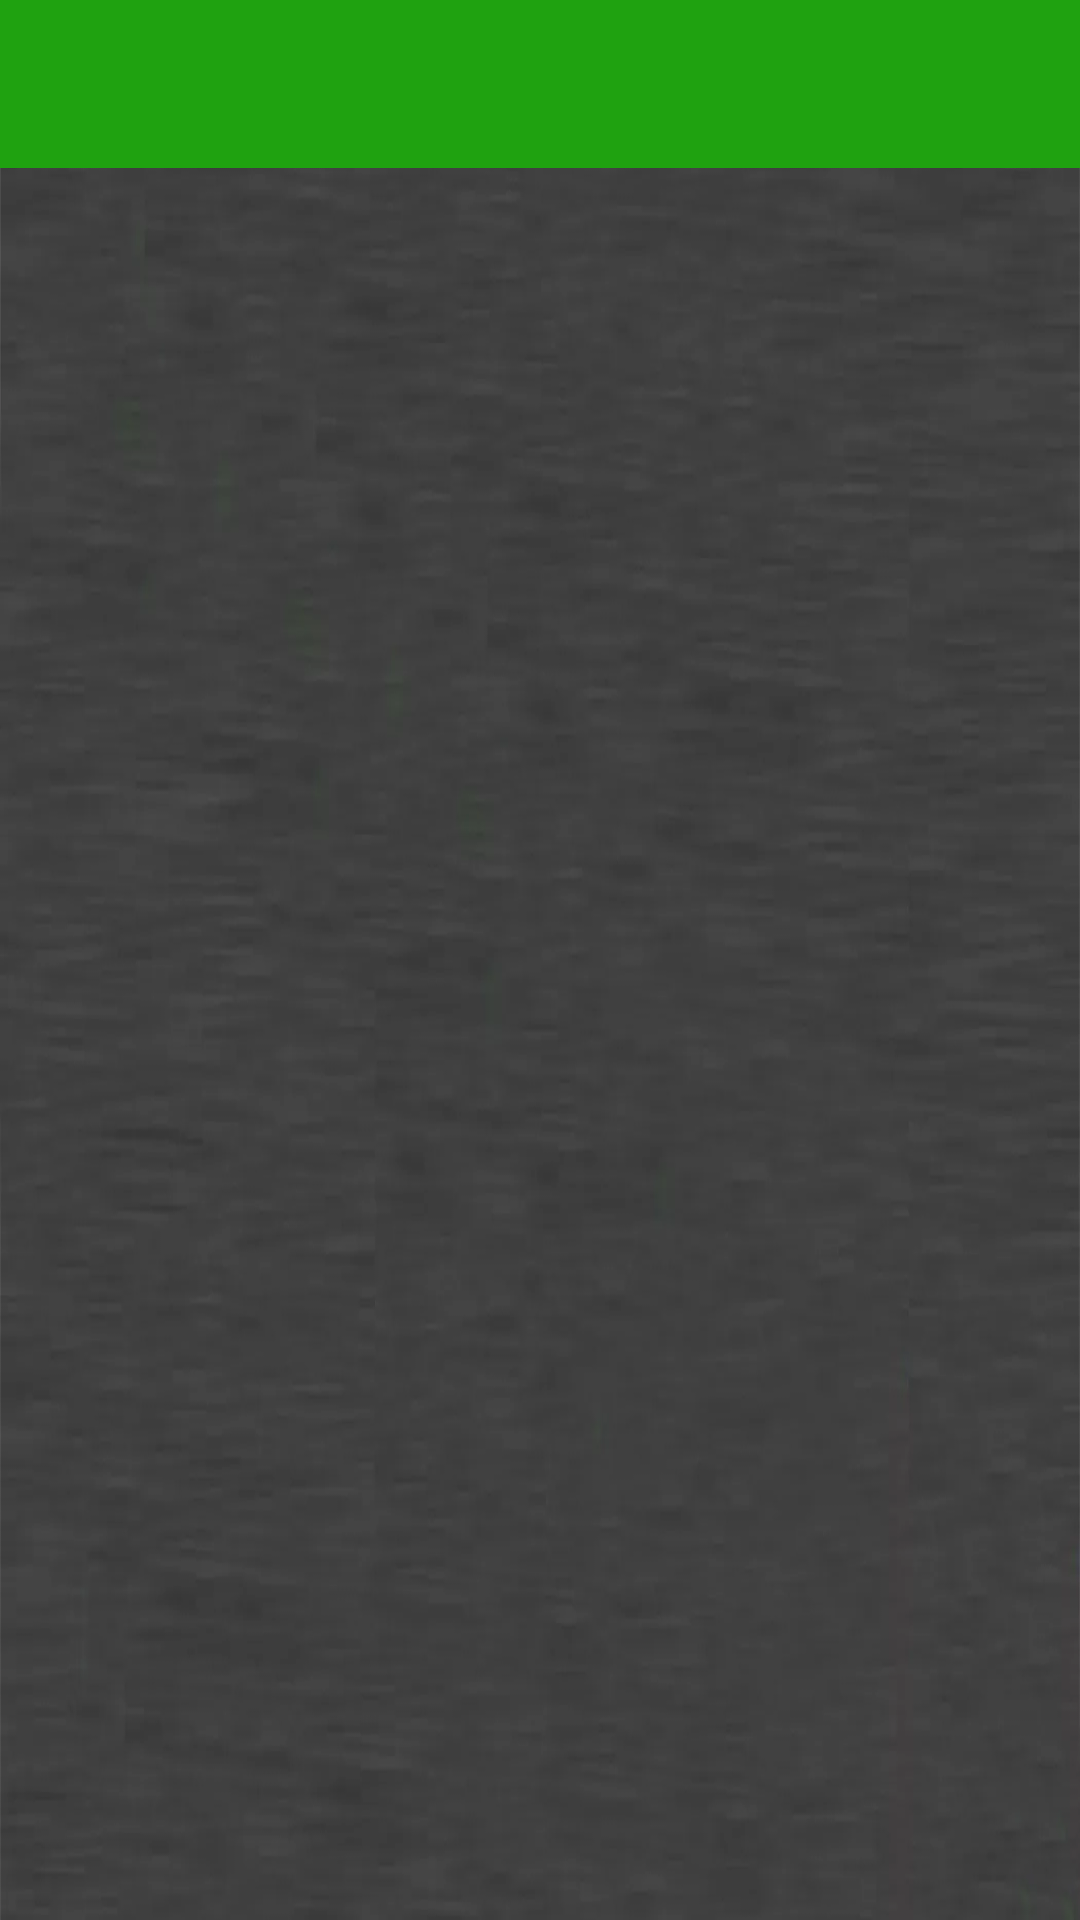

Reconstruct the res/layout file that produces this screen, plus the resources it refers to.
<!-- AndroidManifest.xml: application theme AppTheme -->
<!-- res/layout/activity_library_license.xml -->
<?xml version="1.0" encoding="utf-8"?>
<RelativeLayout xmlns:android="http://schemas.android.com/apk/res/android"
    xmlns:app="http://schemas.android.com/apk/res-auto"
    xmlns:tools="http://schemas.android.com/tools"
    android:layout_width="match_parent"
    android:layout_height="match_parent"
    android:background="@drawable/backgroundbuddy"
    >
    <LinearLayout
        android:layout_width="match_parent"
        android:layout_height="match_parent"
        android:orientation="vertical"

        >
        <androidx.appcompat.widget.Toolbar
            android:layout_width="match_parent"
            android:layout_height="wrap_content"
            android:id="@+id/toolbarLicence"
            android:background="@color/colorPrimary"
            android:theme="@style/ThemeOverlay.AppCompat.Dark.ActionBar"
            />
        <include
            android:id="@+id/ProgressBar_licence"
            android:visibility="gone"
            layout="@layout/progressbar"/>
        <androidx.core.widget.NestedScrollView
            android:layout_width="match_parent"
            android:layout_height="match_parent">
            <LinearLayout
                android:layout_width="match_parent"
                android:layout_height="match_parent"
                android:orientation="vertical"
                >
                <androidx.recyclerview.widget.RecyclerView
                    android:id="@+id/recycler_licence"
                    android:layout_width="match_parent"
                    android:layout_height="match_parent"
                    android:layout_marginRight="15dp"
                    android:layout_marginLeft="15dp"/>

            </LinearLayout>
        </androidx.core.widget.NestedScrollView>
    </LinearLayout>
</RelativeLayout>
<!-- res/layout/progressbar.xml (included above) -->
<?xml version="1.0" encoding="utf-8"?>
<LinearLayout xmlns:android="http://schemas.android.com/apk/res/android"
    xmlns:app="http://schemas.android.com/apk/res-auto"
    android:gravity="center"
    android:orientation="vertical"
    android:background="@color/colorPrimaryTransparent"
    android:layout_width="match_parent"
    android:layout_height="match_parent">

    <androidx.cardview.widget.CardView
        android:layout_width="match_parent"
        android:layout_marginHorizontal="50dp"
        android:background="@color/colorPrimaryDark"
        app:cardCornerRadius="15dp"
        android:layout_height="wrap_content">
        <LinearLayout
            android:layout_width="match_parent"
            android:layout_height="wrap_content"
            android:padding="15dp"
            android:background="@color/colorPrimaryDark"
            android:orientation="vertical"
            android:gravity="center">
    <ProgressBar
        android:id="@+id/progressBar"
        android:layout_width="wrap_content"
        android:secondaryProgressTint="#000"
        style="?android:attr/progressBarStyle"
        android:layout_height="wrap_content"
        android:layout_marginBottom="5dp"/>

    <TextView
        android:layout_width="wrap_content"
        android:layout_height="wrap_content"
        android:textStyle="bold"
        android:gravity="center"
        android:textColor="@color/colorAccent"
        android:text="Please wait ..."/>

        </LinearLayout>
    </androidx.cardview.widget.CardView>
</LinearLayout>
<!-- resources referenced by this layout -->
<resources>
  <color name="colorAccent">#67DF69</color>
  <color name="colorPrimary">#1FA210</color>
  <color name="colorPrimaryDark">#DC045F09</color>
  <color name="colorPrimaryTransparent">#86000000</color>
  <!-- drawable backgroundbuddy: webp bitmap (drawable, 26144 bytes) -->
  <style name="AppTheme" parent="Theme.AppCompat.Light.NoActionBar">
          
          <item name="colorPrimary">@color/colorPrimary</item>
          <item name="colorPrimaryDark">@color/colorPrimaryDark</item>
          <item name="colorAccent">@color/colorAccent</item>
  
      </style>
</resources>
